Run: headless pygame with SDL's dummy video driver; simulated clock (each Clock.tick advances the game by its frame time, no real sleeping); random seed 0; keys injected as events and as key.get_pressed() state; mouse plan: one left click at the window centre at the start of phase 2, then a move to the lower-right quarter at the start of phase 3.
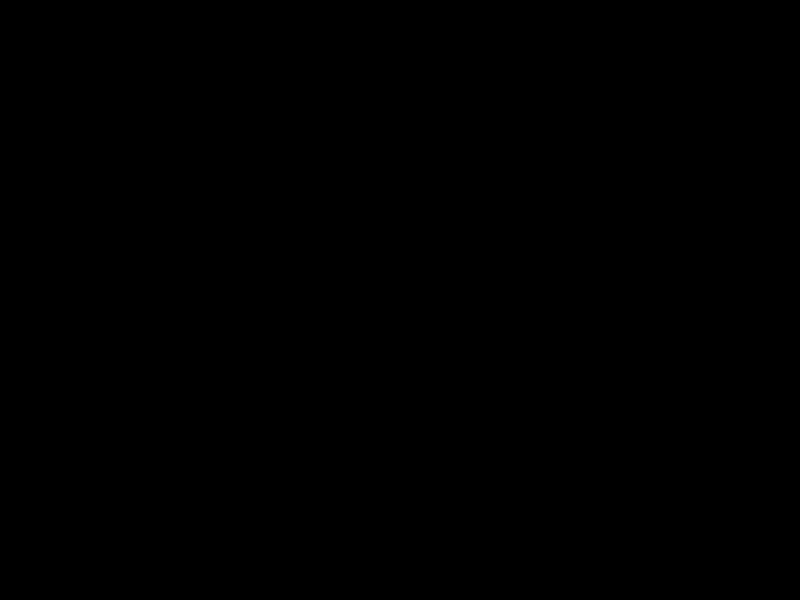
Frame 1 of 4 · flips 1–60 · no input
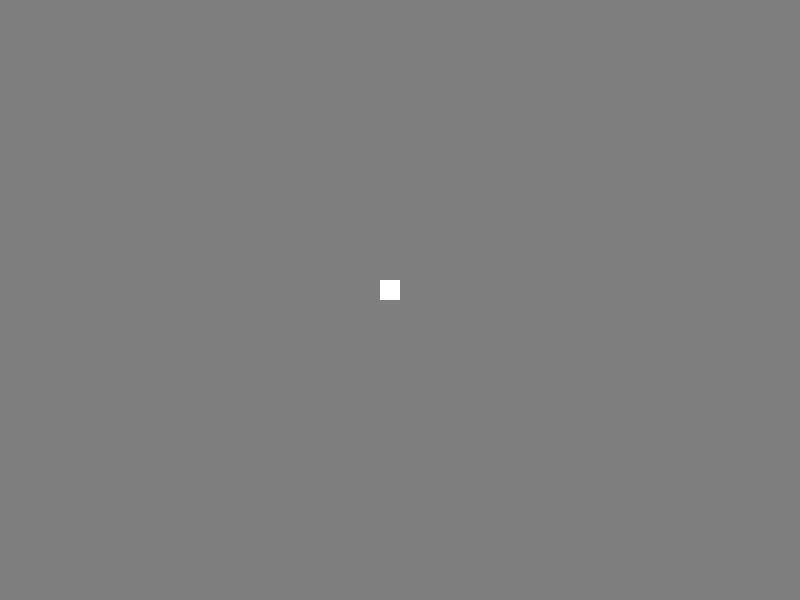
Frame 2 of 4 · flips 61–180 · clicked the window centre · tapped SPACE, RETURN · held RIGHT (→), D
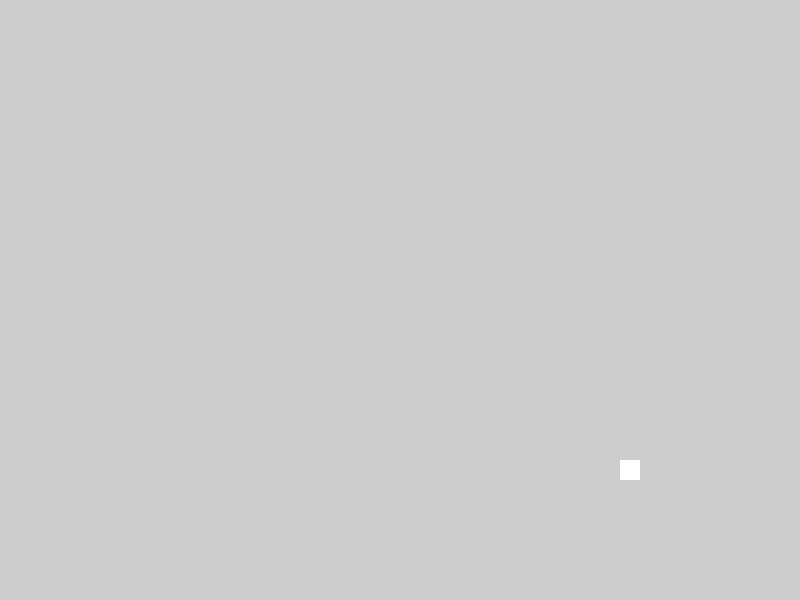
Frame 3 of 4 · flips 181–300 · moved the mouse to the lower-right quarter · held DOWN (↓), S
Frame 4 of 4 · flips 301–420 · held LEFT (←), A, UP (↑), W · screen unchanged from frame 3, image omitted

The pygame program that drew these frames:

import pygame
from pygame import gfxdraw
from pygame.locals import *
import sys


def main():
    # Variables
    windowName = 'Lime project'
    screenSize = 800, 600
    test_color = 255, 255, 255
    test_pos = 50, 50
    mouse_x = 0
    mouse_y = 0
    max_FPS = 60

    # Initialise
    pygame.init()
    screen = pygame.display.set_mode(screenSize)
    pygame.display.set_caption(windowName)
    clock = pygame.time.Clock()
    clock.tick(max_FPS)

    # Fill background
    background = pygame.Surface(screen.get_size())

    def RGB_mouse_color(height, width):
        colorR, colorG = mouse_x, mouse_y
        colorR /= height / 255
        colorG /= width / 255
        colorB = (colorR + colorG) / 2
        background_color = colorB, colorG, colorR
        return background_color

    # Blit everything to the screen
    screen.blit(background, (0, 0))
    pygame.display.flip()

    #Rectangle
    def draw_box(x, y, width, height, surface, box_color):
        rectangle = pygame.Rect(x, y, width, height)
        pygame.gfxdraw.box(surface, rectangle, box_color)


    # Event loop
    while 1:
        for event in pygame.event.get():
            if event.type == QUIT:
                return

            if event.type == pygame.MOUSEBUTTONDOWN:
                print('Click')

        mouse_x, mouse_y = pygame.mouse.get_pos()

        background.fill(RGB_mouse_color(800, 600))

        draw_box(mouse_x - 20, mouse_y - 20, 20, 20, background, test_color)

        screen.blit(background, (0, 0))
        pygame.display.flip()


if __name__ == '__main__':
    main()
